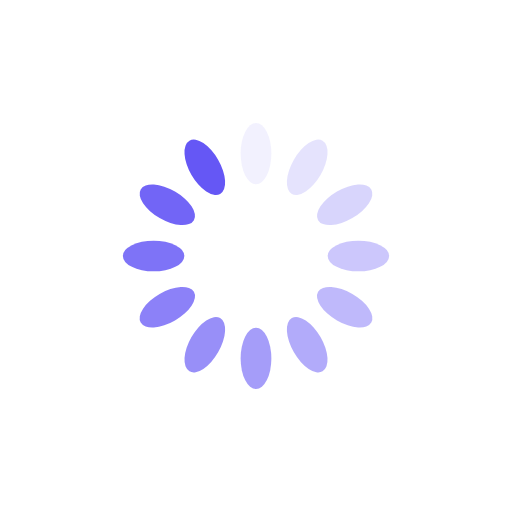
t = 0.00 s
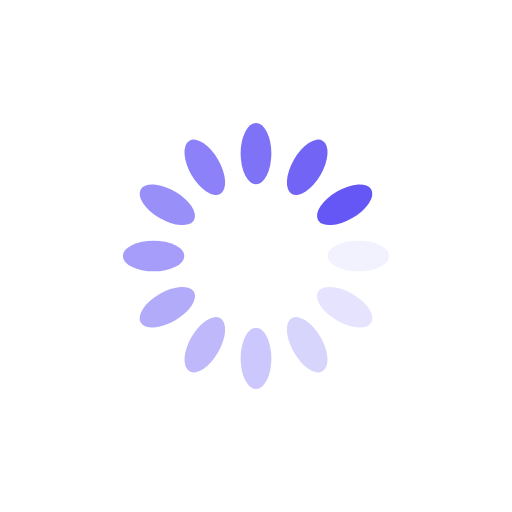
t = 0.25 s
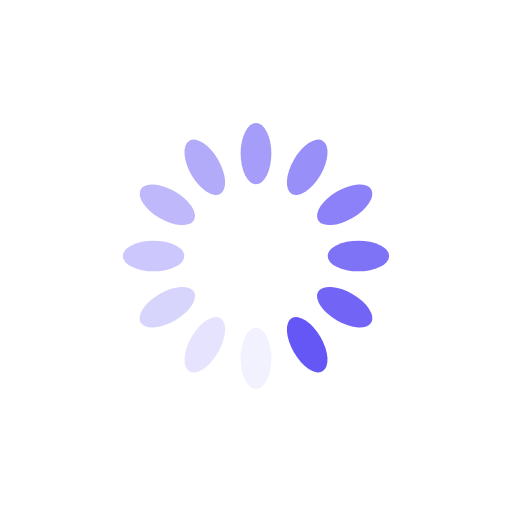
t = 0.50 s
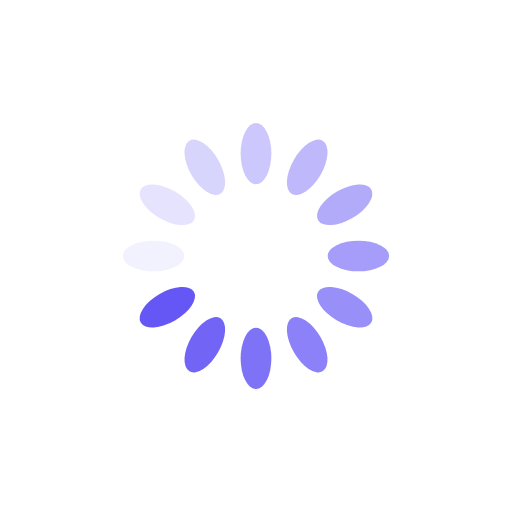
t = 0.75 s

The animated SVG that drew these frames (rendered in a browser with its animation timeline set to each time). Animation: 12 SMIL elements (animate=12); one cycle of 1.00 s, repeats indefinitely.

<?xml version="1.0" encoding="utf-8"?>
<svg xmlns="http://www.w3.org/2000/svg" xmlns:xlink="http://www.w3.org/1999/xlink" style="margin: auto; background: rgb(255, 255, 255); display: block; shape-rendering: auto;" width="200px" height="200px" viewBox="0 0 100 100" preserveAspectRatio="xMidYMid">
<g transform="rotate(0 50 50)">
  <rect x="47" y="24" rx="3" ry="6" width="6" height="12" fill="#6557f5">
    <animate attributeName="opacity" values="1;0" keyTimes="0;1" dur="1s" begin="-0.9166666666666666s" repeatCount="indefinite"></animate>
  </rect>
</g><g transform="rotate(30 50 50)">
  <rect x="47" y="24" rx="3" ry="6" width="6" height="12" fill="#6557f5">
    <animate attributeName="opacity" values="1;0" keyTimes="0;1" dur="1s" begin="-0.8333333333333334s" repeatCount="indefinite"></animate>
  </rect>
</g><g transform="rotate(60 50 50)">
  <rect x="47" y="24" rx="3" ry="6" width="6" height="12" fill="#6557f5">
    <animate attributeName="opacity" values="1;0" keyTimes="0;1" dur="1s" begin="-0.75s" repeatCount="indefinite"></animate>
  </rect>
</g><g transform="rotate(90 50 50)">
  <rect x="47" y="24" rx="3" ry="6" width="6" height="12" fill="#6557f5">
    <animate attributeName="opacity" values="1;0" keyTimes="0;1" dur="1s" begin="-0.6666666666666666s" repeatCount="indefinite"></animate>
  </rect>
</g><g transform="rotate(120 50 50)">
  <rect x="47" y="24" rx="3" ry="6" width="6" height="12" fill="#6557f5">
    <animate attributeName="opacity" values="1;0" keyTimes="0;1" dur="1s" begin="-0.5833333333333334s" repeatCount="indefinite"></animate>
  </rect>
</g><g transform="rotate(150 50 50)">
  <rect x="47" y="24" rx="3" ry="6" width="6" height="12" fill="#6557f5">
    <animate attributeName="opacity" values="1;0" keyTimes="0;1" dur="1s" begin="-0.5s" repeatCount="indefinite"></animate>
  </rect>
</g><g transform="rotate(180 50 50)">
  <rect x="47" y="24" rx="3" ry="6" width="6" height="12" fill="#6557f5">
    <animate attributeName="opacity" values="1;0" keyTimes="0;1" dur="1s" begin="-0.4166666666666667s" repeatCount="indefinite"></animate>
  </rect>
</g><g transform="rotate(210 50 50)">
  <rect x="47" y="24" rx="3" ry="6" width="6" height="12" fill="#6557f5">
    <animate attributeName="opacity" values="1;0" keyTimes="0;1" dur="1s" begin="-0.3333333333333333s" repeatCount="indefinite"></animate>
  </rect>
</g><g transform="rotate(240 50 50)">
  <rect x="47" y="24" rx="3" ry="6" width="6" height="12" fill="#6557f5">
    <animate attributeName="opacity" values="1;0" keyTimes="0;1" dur="1s" begin="-0.25s" repeatCount="indefinite"></animate>
  </rect>
</g><g transform="rotate(270 50 50)">
  <rect x="47" y="24" rx="3" ry="6" width="6" height="12" fill="#6557f5">
    <animate attributeName="opacity" values="1;0" keyTimes="0;1" dur="1s" begin="-0.16666666666666666s" repeatCount="indefinite"></animate>
  </rect>
</g><g transform="rotate(300 50 50)">
  <rect x="47" y="24" rx="3" ry="6" width="6" height="12" fill="#6557f5">
    <animate attributeName="opacity" values="1;0" keyTimes="0;1" dur="1s" begin="-0.08333333333333333s" repeatCount="indefinite"></animate>
  </rect>
</g><g transform="rotate(330 50 50)">
  <rect x="47" y="24" rx="3" ry="6" width="6" height="12" fill="#6557f5">
    <animate attributeName="opacity" values="1;0" keyTimes="0;1" dur="1s" begin="0s" repeatCount="indefinite"></animate>
  </rect>
</g>
<!-- [ldio] generated by https://loading.io/ --></svg>